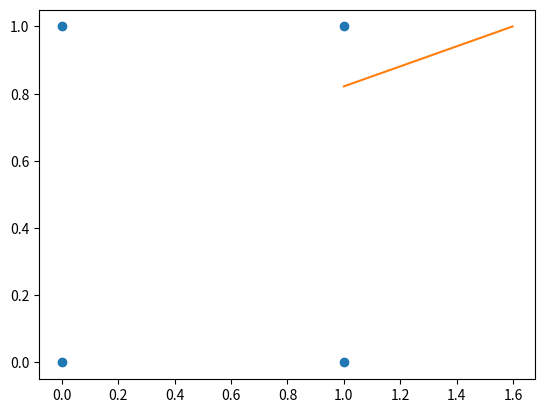

The matplotlib source for this figure:
import matplotlib.pyplot as plt


def plot(points, weights):
    x1, x2 = zip(*points)
    plt.plot(x1, x2, 'o')
    y_0 = max(x2)
    x_1 = max(x1)
    y_1 = -(weights[0] + weights[1] * x_1) / weights[2]
    x_0 = -(weights[0] + weights[2] * y_0) / weights[1]
    plt.plot([x_0, x_1], [y_0, y_1])
    plt.show()


if __name__ == "__main__":
    # plot(points=[(0, 0), (1, 0.1), (1.15, 0.9), (-0.1, 1.2)], weights=[.7, 0.5, 0.5])
    # plot(points=[(-1, -1), (1, -1.1), (1.15, 0.9), (-1.1, 1.2)], weights=[.7, 0.5, 0.5])
    # plot(points=[(0, 0), (1, 0.1), (1.15, 0.9), (-0.1, 1.2)], weights=[-0.2777777, 0.5, 0.5])
    plot(points=[(0, 0), (1, 0), (1, 1), (0, 1)], weights=[-1.27119257e+09, -7.24358087e+08,  2.42824706e+09])
